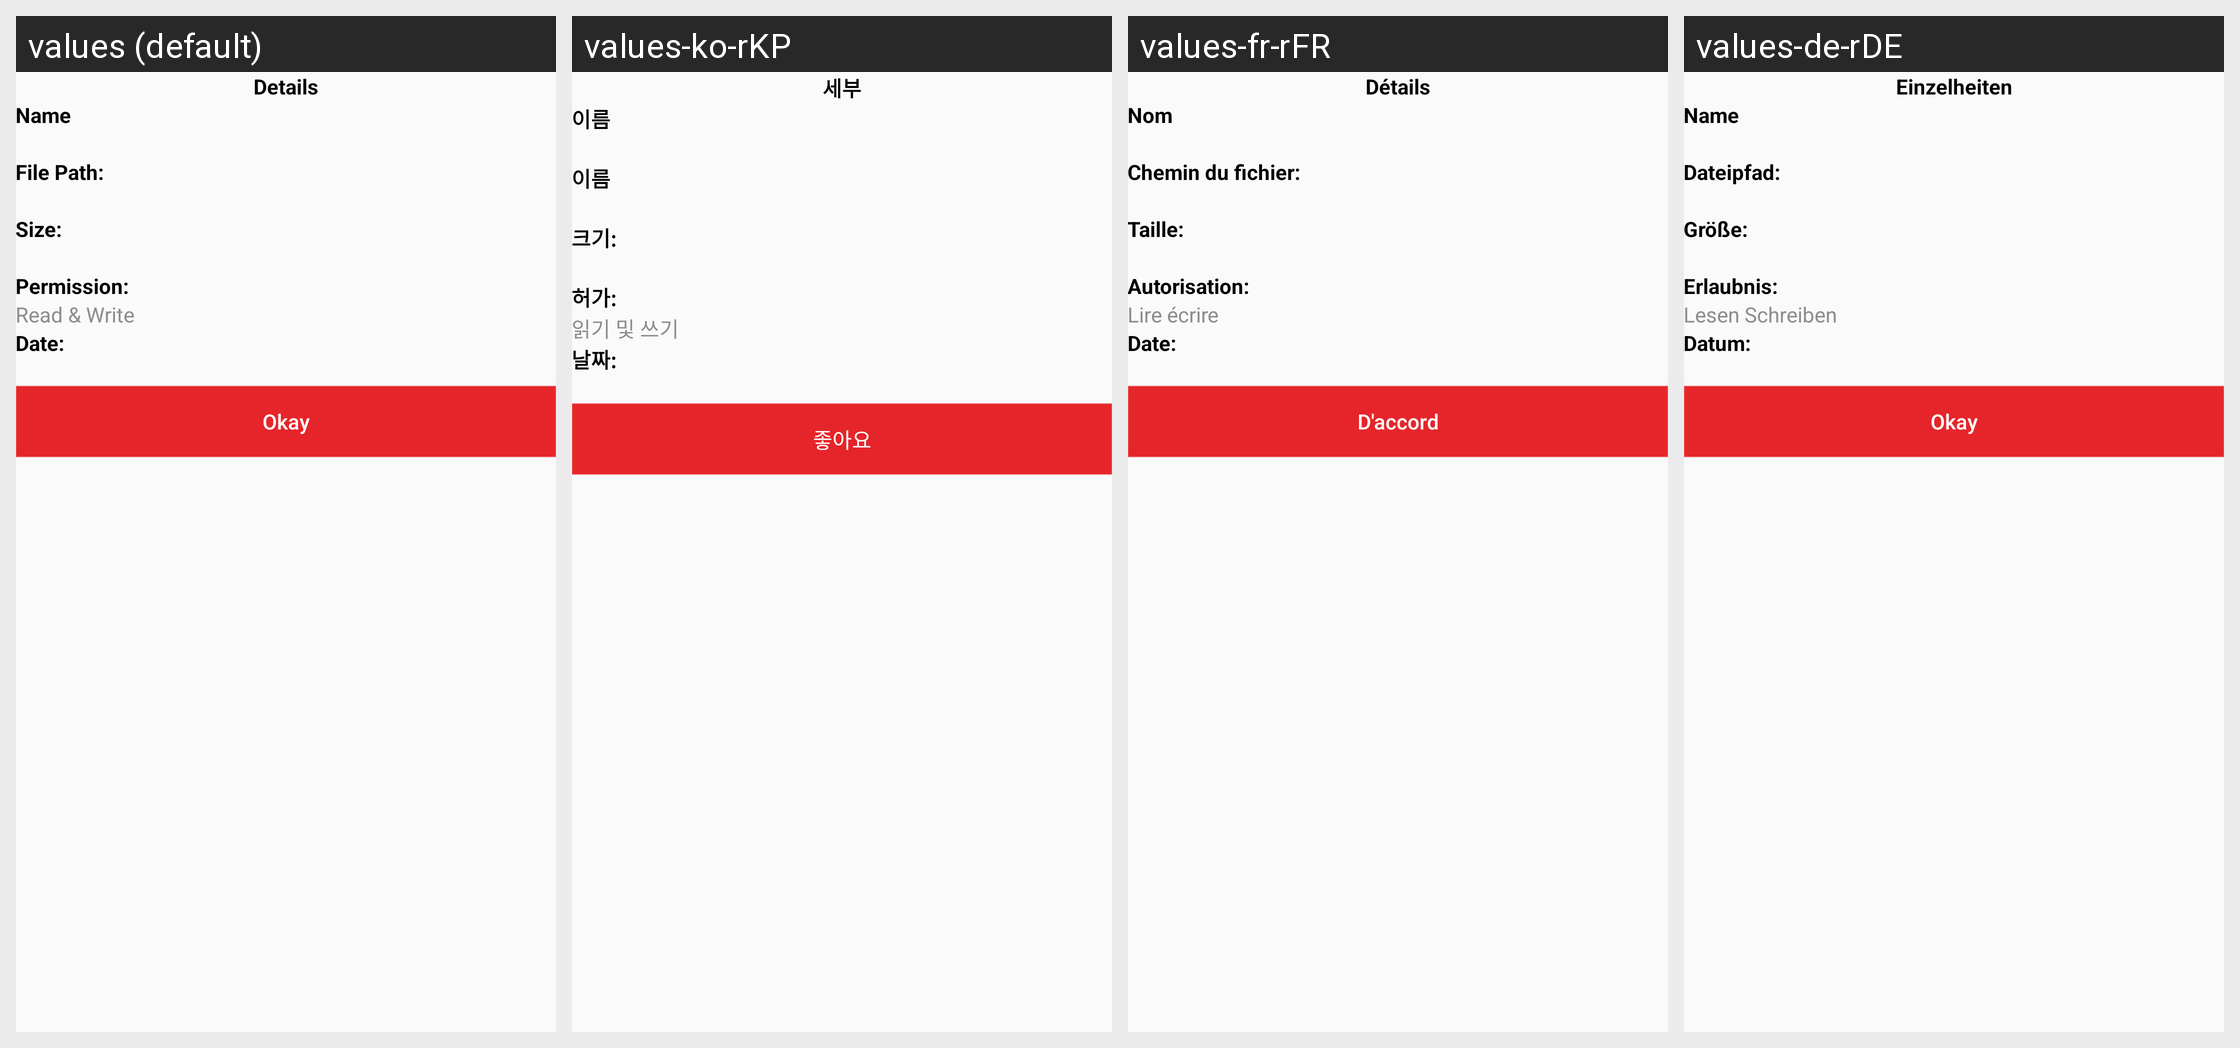

For this localized Android screen grid, give each drawn string resource with its value in every locale shown.
Android screen res/layout/details_dialog.xml rendered under 4 locales, left to right: values (default), values-ko-rKP, values-fr-rFR, values-de-rDE. Device: Nexus 5 (rendered at 1080×1920; each locale shown at half size, 540×960, under a caption strip naming it); theme Theme.PDFReader.
Other locales in the repository, not shown: values-es-rES, values-it-rIT, values-pt-rPT.
Strings drawn on this screen, with the default value and each locale's value (text and hints the layout hard-codes, and strings that could not be matched under every locale, appear in the picture but are not listed):

details
  values: Details
  values-ko-rKP: 세부
  values-fr-rFR: Détails
  values-de-rDE: Einzelheiten

name
  values: Name
  values-ko-rKP: 이름
  values-fr-rFR: Nom
  values-de-rDE: Name

file_path
  values: File Path:
  values-ko-rKP: 이름
  values-fr-rFR: Chemin du fichier:
  values-de-rDE: Dateipfad:

size_
  values: Size:
  values-ko-rKP: 크기:
  values-fr-rFR: Taille:
  values-de-rDE: Größe:

permission
  values: Permission:
  values-ko-rKP: 허가:
  values-fr-rFR: Autorisation:
  values-de-rDE: Erlaubnis:

read_write
  values: Read & Write
  values-ko-rKP: 읽기 및 쓰기
  values-fr-rFR: Lire écrire
  values-de-rDE: Lesen Schreiben

date_
  values: Date:
  values-ko-rKP: 날짜:
  values-fr-rFR: Date:
  values-de-rDE: Datum:

ok
  values: Okay
  values-ko-rKP: 좋아요
  values-fr-rFR: D'accord
  values-de-rDE: Okay
